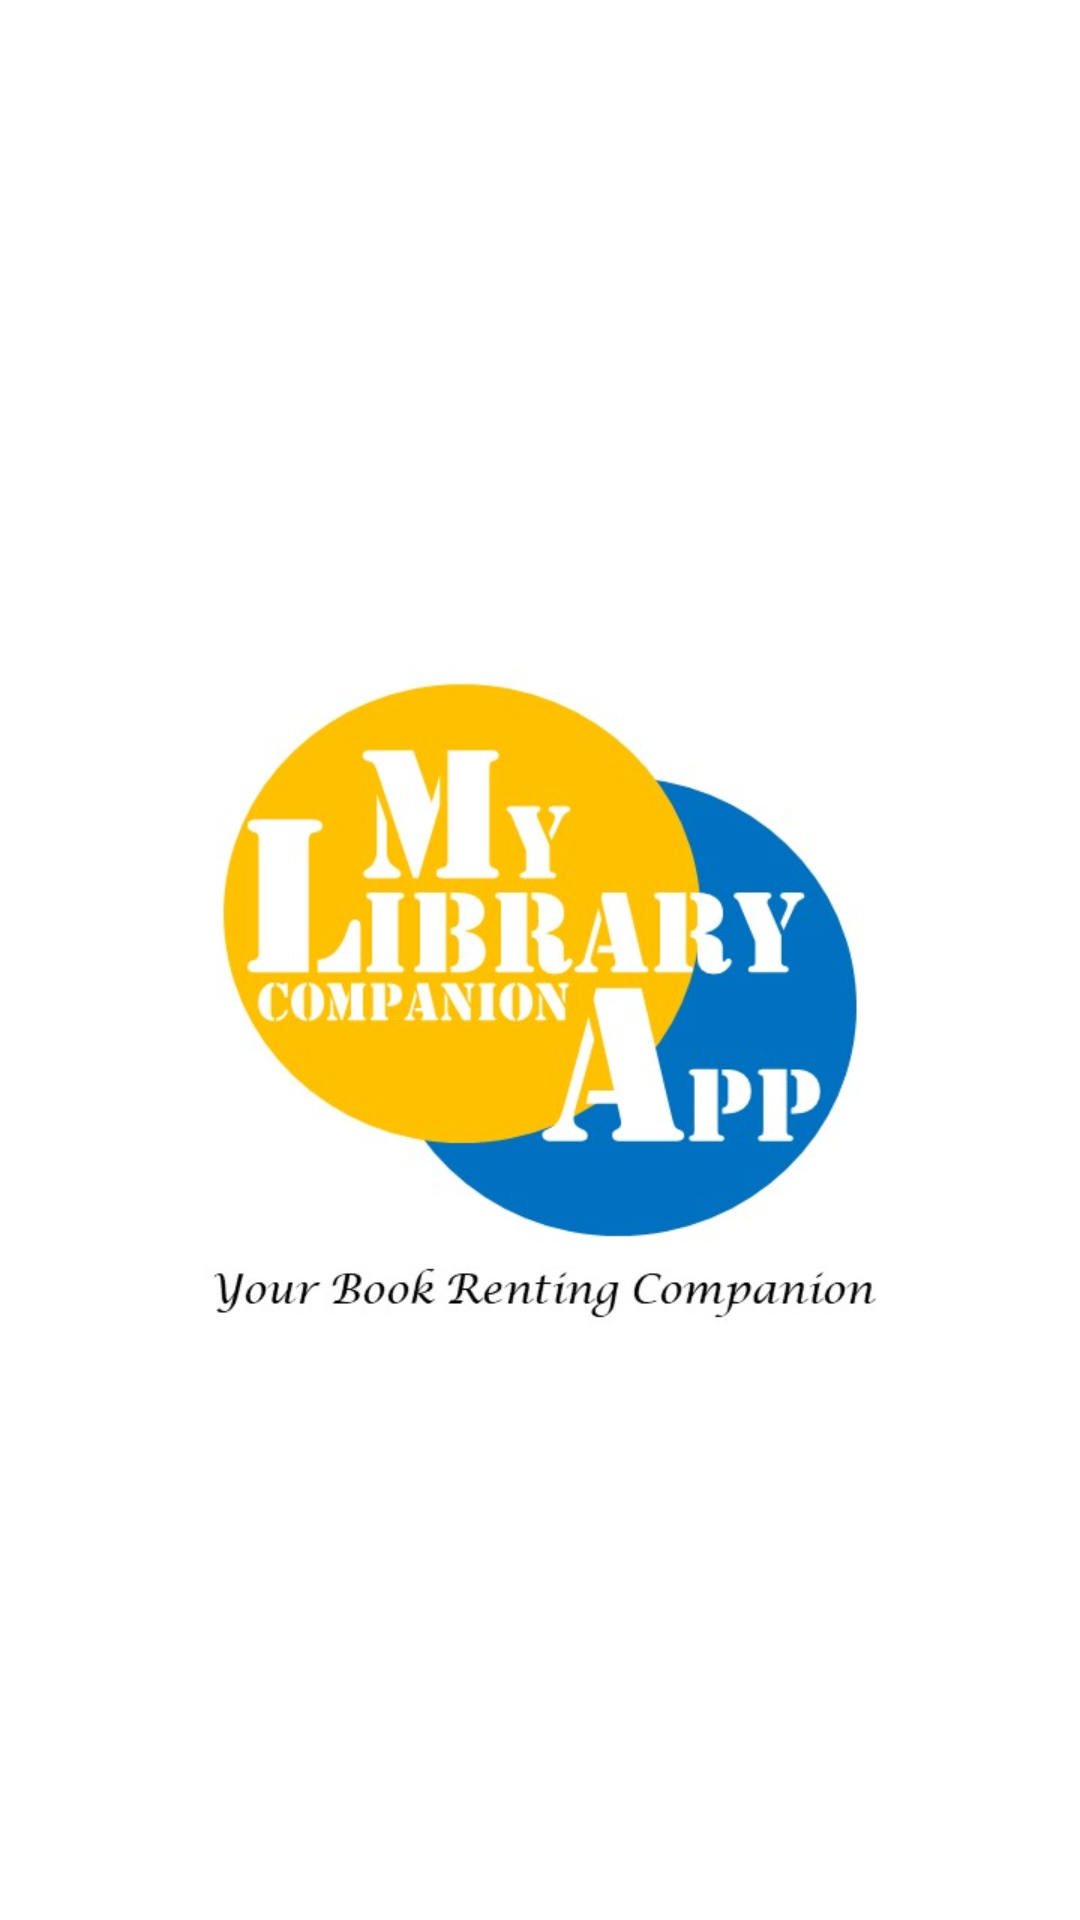

This screen was rendered from an Android layout file. Write that file and the resources it references.
<!-- AndroidManifest.xml: application theme Theme.LibraryRentalApp -->
<!-- res/layout/fragment_splash_screen_page.xml -->
<?xml version="1.0" encoding="utf-8"?>
<RelativeLayout xmlns:android="http://schemas.android.com/apk/res/android"
    xmlns:app="http://schemas.android.com/apk/res-auto"
    xmlns:tools="http://schemas.android.com/tools"
    android:layout_width="match_parent"
    android:layout_height="match_parent"
    tools:context=".SplashScreenPage">

    <ImageView
        android:scaleType="centerCrop"
        android:id="@+id/imageView"
        android:layout_width="wrap_content"
        android:layout_height="wrap_content"
        android:src="@drawable/splashscreen" />
</RelativeLayout>
<!-- resources referenced by this layout -->
<resources>
  <!-- drawable splashscreen: jpg bitmap (drawable, 54232 bytes) -->
  <style name="Theme.LibraryRentalApp" parent="Theme.MaterialComponents.DayNight.DarkActionBar">
          
          <item name="colorPrimary">@color/purple_500</item>
          <item name="colorPrimaryVariant">@color/purple_700</item>
          <item name="colorOnPrimary">@color/white</item>
          
          <item name="colorSecondary">@color/teal_200</item>
          <item name="colorSecondaryVariant">@color/teal_700</item>
          <item name="colorOnSecondary">@color/black</item>
          
          <item name="android:statusBarColor">?attr/colorPrimaryVariant</item>
          
      </style>
  <color name="purple_500">#0071C1</color>
  <color name="purple_700">#004B80</color>
  <color name="white">#EAEAEA</color>
  <color name="teal_200">#FFC000</color>
  <color name="teal_700">#B68900</color>
  <color name="black">#292929</color>
</resources>
